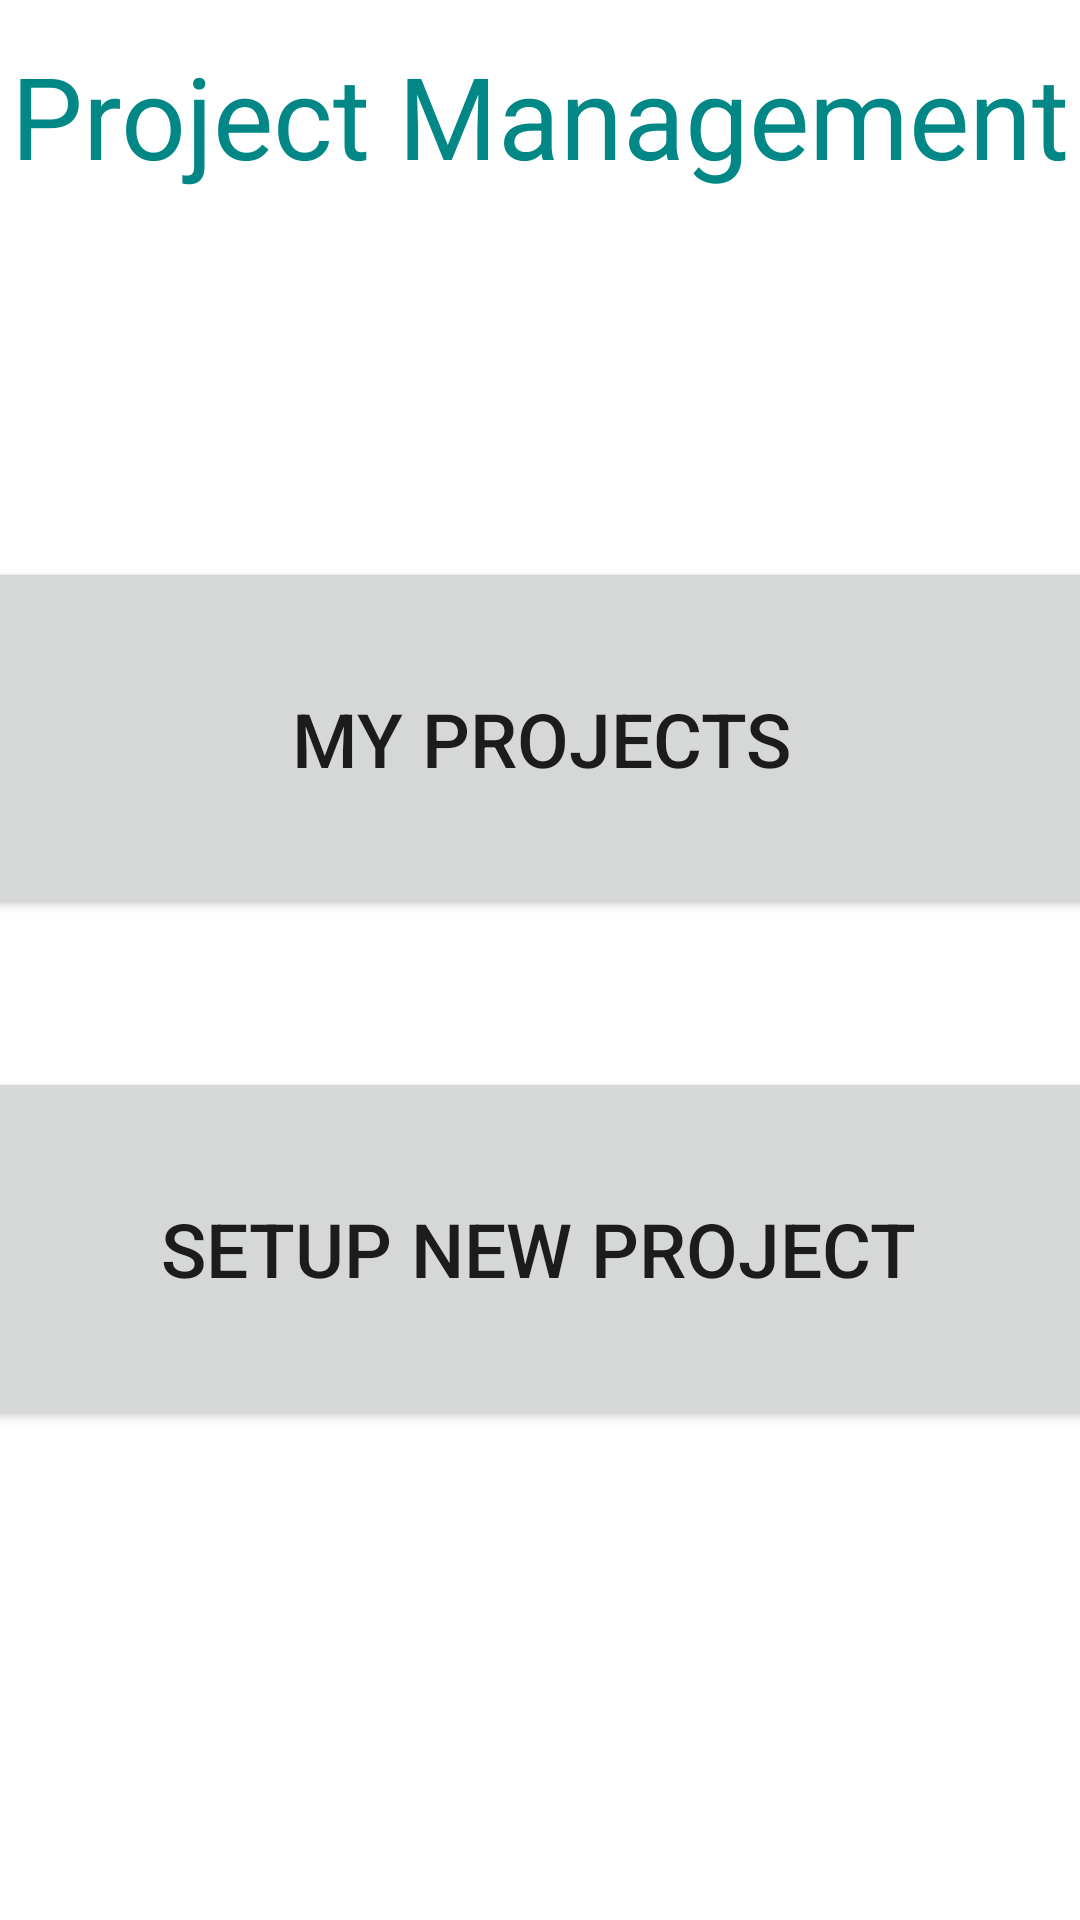

Android layout source for this screen:
<!-- AndroidManifest.xml: application theme Theme.ProjectManagement -->
<!-- res/layout/activity_home_screen.xml -->
<?xml version="1.0" encoding="utf-8"?>
<androidx.constraintlayout.widget.ConstraintLayout xmlns:android="http://schemas.android.com/apk/res/android"
    xmlns:app="http://schemas.android.com/apk/res-auto"
    xmlns:tools="http://schemas.android.com/tools"
    android:layout_width="match_parent"
    android:layout_height="match_parent"
    tools:context=".HomeScreen">

    <TextView
        android:id="@+id/homeTitle"
        android:layout_width="wrap_content"
        android:layout_height="wrap_content"
        android:text="Project Management"
        android:textSize="38dp"
        android:textColor="@color/teal_700"
        app:layout_constraintBottom_toBottomOf="parent"
        app:layout_constraintEnd_toEndOf="parent"
        app:layout_constraintStart_toStartOf="parent"
        app:layout_constraintTop_toTopOf="parent"
        app:layout_constraintVertical_bias="0.022" />

    <Button
        android:id="@+id/myProjectsBtn"
        android:layout_width="373dp"
        android:layout_height="121dp"
        android:text="My Projects"
        android:textSize="25dp"
        app:layout_constraintBottom_toBottomOf="parent"
        app:layout_constraintEnd_toEndOf="parent"
        app:layout_constraintStart_toStartOf="parent"
        app:layout_constraintTop_toBottomOf="@+id/homeTitle"
        app:layout_constraintVertical_bias="0.268" />

    <Button
        android:id="@+id/setupBtn"
        android:layout_width="373dp"
        android:layout_height="121dp"
        android:text="Setup New Project"
        android:textSize="25dp"
        app:layout_constraintBottom_toBottomOf="parent"
        app:layout_constraintEnd_toEndOf="parent"
        app:layout_constraintHorizontal_bias="0.578"
        app:layout_constraintStart_toStartOf="parent"
        app:layout_constraintTop_toBottomOf="@+id/myProjectsBtn"
        app:layout_constraintVertical_bias="0.231" />
</androidx.constraintlayout.widget.ConstraintLayout>
<!-- resources referenced by this layout -->
<resources>
  <style name="Theme.ProjectManagement" parent="Theme.MaterialComponents.DayNight.DarkActionBar">
          
          <item name="colorPrimary">@color/purple_500</item>
          <item name="colorPrimaryVariant">@color/purple_700</item>
          <item name="colorOnPrimary">@color/white</item>
          
          <item name="colorSecondary">@color/teal_200</item>
          <item name="colorSecondaryVariant">@color/teal_700</item>
          <item name="colorOnSecondary">@color/black</item>
          
          <item name="android:statusBarColor" tools:targetApi="l">?attr/colorPrimaryVariant</item>
          
      </style>
  <!-- not gathered from this repository: default colours our renderer supplied (Android Studio template values) -->
  <color name="purple_500">#FF6200EE</color>
  <color name="purple_700">#FF3700B3</color>
  <color name="teal_200">#FF03DAC5</color>
  <color name="teal_700">#FF018786</color>
  <color name="black">#FF000000</color>
  <color name="white">#FFFFFFFF</color>
</resources>
